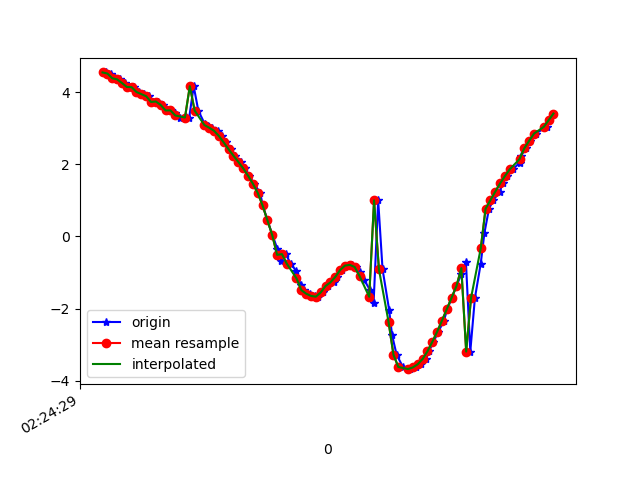

The file beside this chart, header and first rows:
1617848669574, 544313136359313, 4.548348, -6.142774, 6.1334233
1617848669593, 544313155590083, 4.518, -6.214, 6.085
1617848669612, 544313174820853, 4.387, -6.312, 6.079
1617848669631, 544313194051623, 4.356, -6.433, 5.973
1617848669652, 544313213282393, 4.255, -6.446, 6.032
1617848669670, 544313232513163, 4.146, -6.577, 5.966
1617848669688, 544313251743933, 4.139, -6.585, 5.962
1617848669711, 544313270974703, 4.006, -6.589, 6.048
1617848669731, 544313290205473, 3.947, -6.718, 5.944
1617848669753, 544313309436243, 3.888, -6.669, 6.037
1617848669768, 544313328667013, 3.73, -6.679, 6.125
1617848669787, 544313347897783, 3.742, -6.757, 6.032
1617848669809, 544313367128553, 3.645, -6.717, 6.135
1617848669830, 544313386359323, 3.494, -6.768, 6.167
1617848669841, 544313405590093, 3.497, -6.832, 6.094
1617848669860, 544313424820863, 3.43, -6.793, 6.175
1617848669879, 544313444051633, 3.281, -6.856, 6.186
1617848669903, 544313463282403, 3.323, -6.955, 6.052
1617848669917, 544313482513173, 3.273, -7.028, 5.995
1617848669936, 544313501743943, 4.168, -6.824, 5.666
1617848669955, 544313520974713, 3.489, -6.951, 5.962
1617848669982, 544313540205483, 3.115, -6.959, 6.157
1617848669993, 544313559436253, 3.067, -6.924, 6.22
1617848670013, 544313578667023, 3.015, -6.904, 6.268
1617848670037, 544313597897793, 2.931, -6.934, 6.274
1617848670051, 544313617250697, 2.786, -7.053, 6.208
1617848670069, 544313636481467, 2.606, -7.273, 6.029
1617848670089, 544313655712237, 2.418, -7.613, 5.678
1617848670107, 544313674943007, 2.241, -8.08, 5.072
1617848670130, 544313694173777, 2.069, -8.632, 4.153
1617848670146, 544313713404547, 1.891, -9.153, 2.947
1617848670165, 544313732635317, 1.687, -9.544, 1.453
1617848670185, 544313751866087, 1.465, -9.685, -0.302
1617848670210, 544313771096857, 1.209, -9.524, -1.965
1617848670221, 544313790327627, 0.8623, -9.25, -3.121
1617848670240, 544313809558397, 0.45, -9.035, -3.769
1617848670261, 544313828789167, 0.03824, -8.848, -4.214
1617848670281, 544313848019937, -0.344, -8.727, -4.446
1617848670298, 544313867250707, -0.6736, -8.751, -4.36
1617848670316, 544313886481477, -0.4884, -7.84, -5.86
1617848670336, 544313905712247, -0.7547, -8.397, -4.996
1617848670360, 544313924943017, -0.9631, -8.66, -4.486
1617848670378, 544313944173787, -1.357, -8.746, -4.207
1617848670392, 544313963404557, -1.488, -8.686, -4.288
1617848670415, 544313982635327, -1.586, -8.62, -4.384
1617848670436, 544314001866097, -1.649, -8.555, -4.487
1617848670450, 544314021096867, -1.668, -8.469, -4.641
1617848670469, 544314040327637, -1.552, -8.294, -4.985
1617848670488, 544314059558407, -1.372, -8.093, -5.354
1617848670513, 544314078789177, -1.272, -8.026, -5.478
1617848670527, 544314098019947, -1.122, -8.285, -5.112
1617848670546, 544314117250717, -0.931, -8.738, -4.339
1617848670564, 544314136481487, -0.8072, -9.127, -3.477
1617848670589, 544314155712257, -0.787, -9.349, -2.833
1617848670605, 544314174943027, -0.8456, -9.458, -2.425
1617848670621, 544314194173797, -0.9894, -9.523, -2.092
1617848670639, 544314213404567, -1.202, -9.567, -1.752
1617848670664, 544314232635337, -1.492, -9.59, -1.362
1617848670678, 544314251866107, -1.851, -9.582, -0.891
1617848670697, 544314271096877, 1.001, -9.73, -0.6093
1617848670715, 544314290327647, -0.9066, -9.758, -0.06313
... 36 more rows
